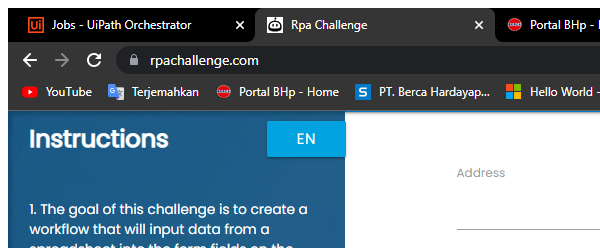
Workflow: Main

Step 1: Attach Browser 'chrome.exe Rpa' in window 'Rpa Challenge' (chrome.exe)

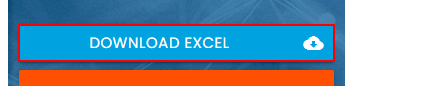
Step 2: click on the link 'Download Excel cloud_download'

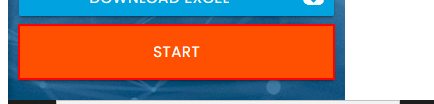
Step 3: click on the button 'Start'

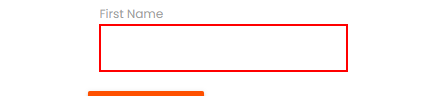
Step 4: Set Text 'INPUT  UHo1a' on the text box

Step 5: Find Element 'LABEL' on the label 'First Name' (no picture)

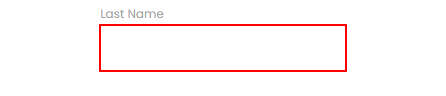
Step 6: Set Text 'INPUT  UHo1a' on the text box

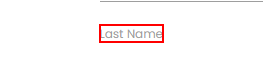
Step 7: Find Element 'LABEL' on the label 'Last Name'

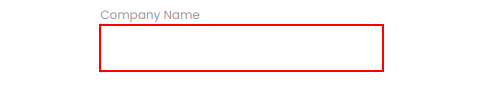
Step 8: Set Text 'INPUT  UHo1a' on the text box

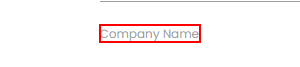
Step 9: Find Element 'LABEL' on the label 'Company Name'

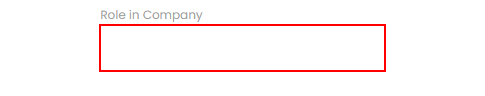
Step 10: Set Text 'INPUT  UHo1a' on the text box

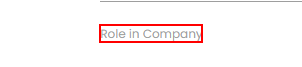
Step 11: Find Element 'LABEL' on the label 'Role in Company'

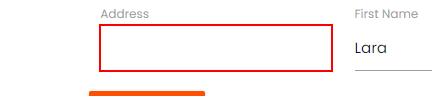
Step 12: Set Text 'INPUT  UHo1a' on the text box

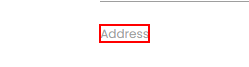
Step 13: Find Element 'LABEL' on the label 'Address'

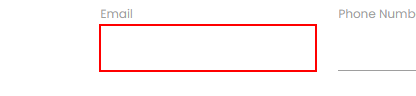
Step 14: Set Text 'INPUT  UHo1a' on the text box

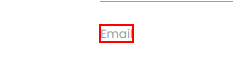
Step 15: Find Element 'LABEL' on the label 'Email'

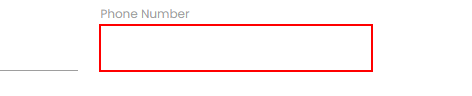
Step 16: Set Text 'INPUT  UHo1a' on the text box

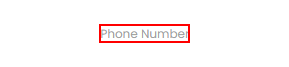
Step 17: Find Element 'LABEL' on the label 'Phone Number'

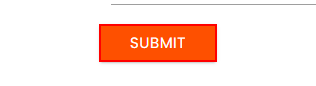
Step 18: click on the text box 'Submit'

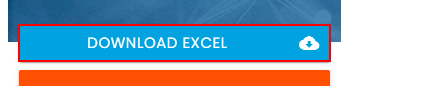
Step 19: click on the link 'Download Excel cloud_download' in window 'Rpa Challenge' (chrome.exe)